Run: headless pygame with SDL's dummy video driver; simulated clock (each Clock.tick advances the game by its frame time, no real sleeping); random seed 0; keys injected as events and as key.get_pressed() state; mouse plan: one left click at the window centre at the start of phase 2, then a move to the lower-right quarter at the start of phase 3.
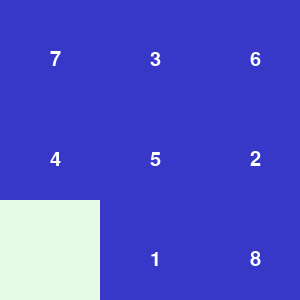
Frame 1 of 4 · flips 1–60 · no input
Frame 2 of 4 · flips 61–180 · clicked the window centre · tapped SPACE, RETURN · held RIGHT (→), D · screen unchanged from frame 1, image omitted
Frame 3 of 4 · flips 181–300 · moved the mouse to the lower-right quarter · held DOWN (↓), S · screen unchanged from frame 2, image omitted
Frame 4 of 4 · flips 301–420 · held LEFT (←), A, UP (↑), W · screen unchanged from frame 3, image omitted

The pygame program that drew these frames:

# Puzzle game by Siddharth (@siddxharth)

# Import packages
import pygame
import random

# Initialize Pygame module
pygame.init()

# Set Screen Size
scr_size = (300,300)
screen = pygame.display.set_mode(scr_size)

# Colors
WHITE = (255, 255, 255)
GREY = (230, 250, 230)
BLACK = (0, 0, 0)
BLUE = (55, 55, 200)

# Text
font = pygame.font.Font(pygame.font.get_default_font(), 20)

# Create a Tile class
class Tile():
    def __init__(self, x, y, val):
        self.loc_x = x
        self.loc_y = y
        self.val = val
        self.box = pygame.Rect(self.loc_x, self.loc_y, 100, 100)

# Create Tile objects
loc = [[0, 0], [100, 0], [200, 0], [0, 100], [100, 100], [200, 100], [0, 200], [100, 200], [200, 200]]
random.shuffle(loc)
tiles = []
vals = [1,2,3,4,5,6,7,8]
for i in range(8):
    t = Tile(loc[i][0], loc[i][1], vals[i])
    tiles.append(t)
# Create empty tile
empty = loc[8]
emp_tile = Tile(empty[0], empty[1], -1)
cor_loc = [[0, 0], [100, 0], [200, 0], [0, 100], [100, 100], [200, 100], [0, 200], [100, 200], [200, 200]]
cor_loc.remove(empty)
# Swap Tiles
def swap():
    temp = i.box
    i.box = emp_tile.box
    emp_tile.box = temp

# Game Loop
run = True
screen.fill(GREY)
# print(loc)
for i in tiles:
    val = str(i.val)
    print("["+str(i.box[0])+","+str(i.box[1])+ "-" + val+']', end = ", ")
print("\n")
while run:
    win = 0
    # Print Tiles
    for i in range(8):
        pygame.draw.rect(screen, BLUE, tiles[i].box)
        val_font = font.render(str(tiles[i].val), True, WHITE)
        screen.blit(val_font, (tiles[i].box.center))
    pygame.draw.rect(screen, GREY, emp_tile.box)

    # Check for events
    for event in pygame.event.get():
        # Quit game
        if event.type == pygame.QUIT:
            run = False
        # On click
        if event.type == pygame.MOUSEBUTTONDOWN:
            if event.button == 1:
                for i in tiles:
                    if i.box.collidepoint(event.pos):
                        # print(i.box, i.val)
                        if i.box.center[0] == emp_tile.box.center[0] and (i.box.center[1]-emp_tile.box.center[1] == 100 or emp_tile.box.center[1]-i.box.center[1] == 100):
                            if i.box.midtop == emp_tile.box.midbottom:
                                # print("Top swap")
                                swap()
                            elif i.box.midbottom == emp_tile.box.midtop:
                                # print("Bottom swap")
                                swap()
                        elif i.box.center[1] == emp_tile.box.center[1] and (i.box.center[0]-emp_tile.box.center[0] == 100 or emp_tile.box.center[0]-i.box.center[0] == 100):
                            if i.box.left == emp_tile.box.right:
                                # print("Left swap")
                                swap()
                            elif i.box.right == emp_tile.box.left:
                                # print("Right swap")
                                swap()
    for i in tiles:
        if i.val == tiles.index(i)+1 and i.box == (loc[tiles.index(i)][0], loc[tiles.index(i)][0], 100,100):
            win = True
        else:
            win = False
            break
    if win == True:
        print('win')
    pygame.display.flip()
    for i in range(8):
        if tiles[i].val==i+1 and tiles[i].box == (cor_loc[i][0], cor_loc[i][1], 100, 100):
            win += 1
        else:
            break
    if win == 8:
        print('win')
for i in tiles:
    val = str(i.val)
    print("["+str(i.box[0])+","+str(i.box[1])+ "-" + val+']', end = ", ")
